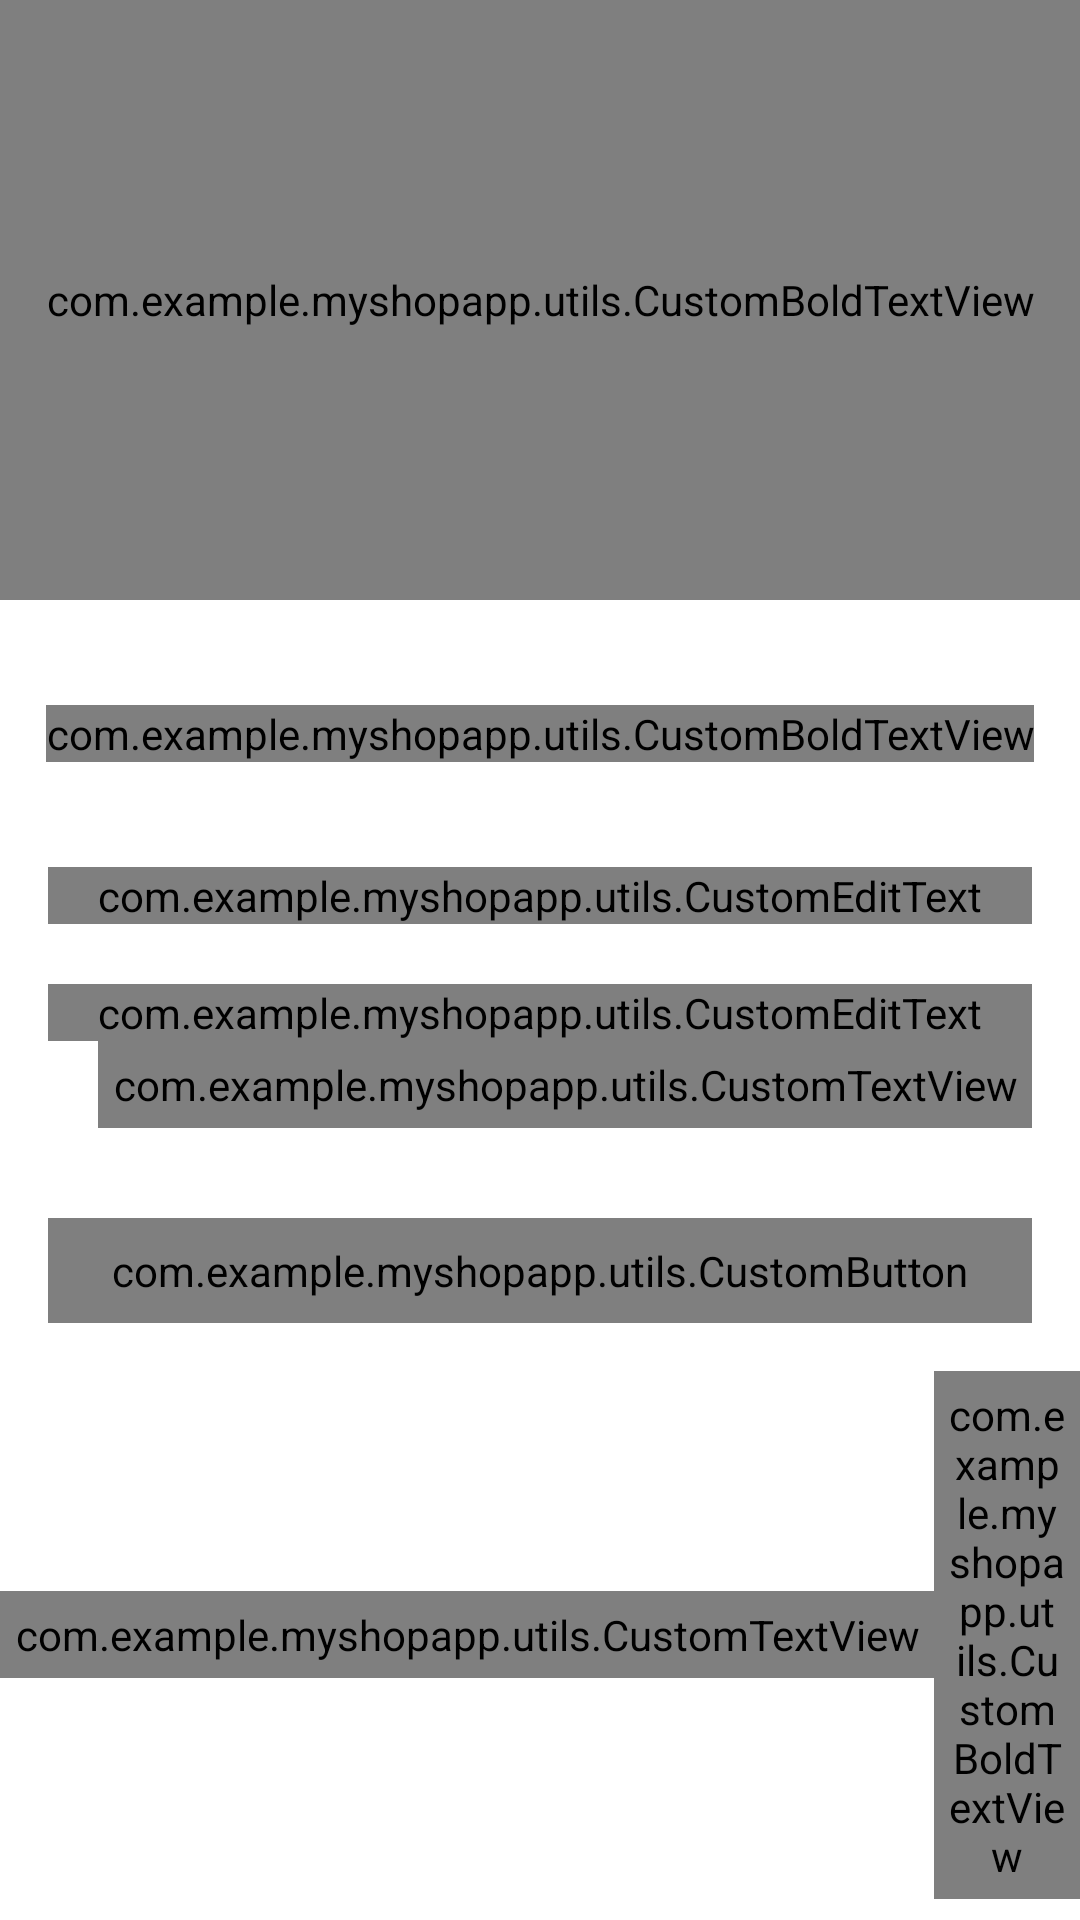

This screen was rendered from an Android layout file. Write that file and the resources it references.
<!-- AndroidManifest.xml: activity theme Theme.MyShopApp.NoActionBar -->
<!-- res/layout/activity_login.xml -->
<?xml version="1.0" encoding="utf-8"?>
<androidx.constraintlayout.widget.ConstraintLayout xmlns:android="http://schemas.android.com/apk/res/android"
    xmlns:app="http://schemas.android.com/apk/res-auto"
    xmlns:tools="http://schemas.android.com/tools"
    android:layout_width="match_parent"
    android:layout_height="match_parent"
    tools:context=".activities.LoginActivity">

    <ScrollView
        android:layout_width="match_parent"
        android:layout_height="wrap_content"
        app:layout_constraintTop_toTopOf="parent"
        app:layout_constraintStart_toStartOf="parent"
        app:layout_constraintEnd_toEndOf="parent">

        <androidx.constraintlayout.widget.ConstraintLayout
            android:layout_width="match_parent"
            android:layout_height="wrap_content">

            <FrameLayout
                android:id="@+id/fl_login_header"
                android:layout_width="match_parent"
                android:layout_height="@dimen/login_header_height"
                android:background="@drawable/gradient_background"
                app:layout_constraintEnd_toEndOf="parent"
                app:layout_constraintStart_toStartOf="parent"
                app:layout_constraintTop_toTopOf="parent">

                <com.example.myshopapp.utils.CustomBoldTextView
                    android:id="@+id/gravity"
                    android:layout_width="match_parent"
                    android:layout_height="match_parent"
                    android:gravity="center"
                    android:text="@string/app_name"
                    android:textAlignment="center"
                    android:textColor="@color/white"
                    android:textSize="@dimen/login_header_title" />
            </FrameLayout>

            <com.example.myshopapp.utils.CustomBoldTextView
                android:id="@+id/tv_title"
                android:layout_width="wrap_content"
                android:layout_height="wrap_content"
                android:text="@string/login_title"
                android:textSize="@dimen/login_title"
                android:textColor="@color/textColorPrimary"
                android:layout_marginTop="35dp"
                app:layout_constraintEnd_toEndOf="parent"
                app:layout_constraintStart_toStartOf="parent"
                app:layout_constraintTop_toBottomOf="@+id/fl_login_header" />

            <com.google.android.material.textfield.TextInputLayout
                android:id="@+id/til_email"
                android:layout_width="match_parent"
                android:layout_height="wrap_content"
                android:hint="@string/email_hint"
                android:layout_marginStart="@dimen/spacing"
                android:layout_marginTop="35dp"
                android:layout_marginEnd="@dimen/spacing"
                style="@style/Widget.MaterialComponents.TextInputLayout.OutlinedBox"
                app:layout_constraintEnd_toEndOf="parent"
                app:layout_constraintStart_toStartOf="parent"
                app:layout_constraintTop_toBottomOf="@id/tv_title">

                <com.example.myshopapp.utils.CustomEditText
                    android:id="@+id/et_email"
                    android:layout_width="match_parent"
                    android:layout_height="wrap_content"
                    android:inputType="textEmailAddress"
                    android:textSize="@dimen/et_text_size"/>
            </com.google.android.material.textfield.TextInputLayout>

            <com.google.android.material.textfield.TextInputLayout
                android:id="@+id/til_password"
                android:layout_width="match_parent"
                android:layout_height="wrap_content"
                android:hint="@string/password_hint"
                android:layout_marginStart="@dimen/spacing"
                android:layout_marginTop="20dp"
                android:layout_marginEnd="@dimen/spacing"
                style="@style/Widget.MaterialComponents.TextInputLayout.OutlinedBox"
                app:layout_constraintEnd_toEndOf="parent"
                app:layout_constraintStart_toStartOf="parent"
                app:layout_constraintTop_toBottomOf="@id/til_email">

                <com.example.myshopapp.utils.CustomEditText
                    android:id="@+id/et_password"
                    android:layout_width="match_parent"
                    android:layout_height="wrap_content"
                    android:inputType="textPassword"
                    android:textSize="@dimen/et_text_size"/>
            </com.google.android.material.textfield.TextInputLayout>

            <com.example.myshopapp.utils.CustomTextView
                android:id="@+id/tv_forgot_password"
                android:layout_width="wrap_content"
                android:layout_height="wrap_content"
                android:text="@string/forgot_password"
                android:layout_marginEnd="@dimen/spacing"
                android:textSize="@dimen/forgot_password"
                android:padding="@dimen/tv_padding"
                app:layout_constraintEnd_toEndOf="parent"
                app:layout_constraintTop_toBottomOf="@id/til_password"/>

            <com.example.myshopapp.utils.CustomButton
                android:id="@+id/btn_login"
                android:layout_width="match_parent"
                android:layout_height="wrap_content"
                android:text="@string/login_title"
                android:padding="@dimen/button_padding"
                android:textSize="@dimen/button_text"
                android:layout_marginStart="@dimen/spacing"
                android:layout_marginTop="30dp"
                android:layout_marginEnd="@dimen/spacing"
                android:background="@drawable/button_background"
                android:foreground="?attr/selectableItemBackground"
                android:textColor="@color/white"
                app:layout_constraintStart_toStartOf="parent"
                app:layout_constraintEnd_toEndOf="parent"
                app:layout_constraintTop_toBottomOf="@id/tv_forgot_password"
                tools:ignore="UnusedAttribute" />

            <LinearLayout
                android:layout_width="wrap_content"
                android:layout_height="wrap_content"
                android:layout_marginTop="16dp"
                android:orientation="horizontal"
                android:gravity="center"
                app:layout_constraintEnd_toEndOf="parent"
                app:layout_constraintStart_toStartOf="parent"
                app:layout_constraintTop_toBottomOf="@id/btn_login">

                <com.example.myshopapp.utils.CustomTextView
                    android:id="@+id/tv_don_t_have_account"
                    android:layout_width="wrap_content"
                    android:layout_height="wrap_content"
                    android:padding="@dimen/tv_padding"
                    android:text="@string/don_t_have_an_account"/>

                <com.example.myshopapp.utils.CustomBoldTextView
                    android:id="@+id/tv_register"
                    android:layout_width="wrap_content"
                    android:layout_height="wrap_content"
                    android:text="@string/register_title"
                    android:padding="@dimen/tv_padding"/>

            </LinearLayout>

        </androidx.constraintlayout.widget.ConstraintLayout>
    </ScrollView>

</androidx.constraintlayout.widget.ConstraintLayout>
<!-- resources referenced by this layout -->
<resources>
  <color name="textColorPrimary">#37474f</color>
  <color name="white">#FFFFFFFF</color>
  <dimen name="button_padding">8dp</dimen>
  <dimen name="button_text">16sp</dimen>
  <dimen name="et_text_size">16sp</dimen>
  <dimen name="forgot_password">14sp</dimen>
  <dimen name="login_header_height">200dp</dimen>
  <dimen name="login_header_title">28sp</dimen>
  <dimen name="login_title">18sp</dimen>
  <dimen name="spacing">16dp</dimen>
  <dimen name="tv_padding">5dp</dimen>
  <!-- drawable button_background (drawable) -->
  <?xml version="1.0" encoding="utf-8"?>
  <shape xmlns:android="http://schemas.android.com/apk/res/android" android:shape="rectangle">
      <gradient
          android:angle="360"
          android:endColor="@color/colorPrimaryDark"
          android:startColor="@color/colorPrimary"
          android:type="linear"/>
  
      <corners android:radius="@dimen/button_background_radius" />
  </shape>
  <!-- drawable gradient_background (drawable) -->
  <?xml version="1.0" encoding="utf-8"?>
  <shape xmlns:android="http://schemas.android.com/apk/res/android" android:shape="rectangle">
      <gradient
          android:angle="360"
          android:endColor="@color/colorPrimaryDark"
          android:startColor="@color/colorPrimary"
          android:type="linear"/>
  </shape>
  <string name="app_name">MyShopApp</string>
  <string name="don_t_have_an_account">Don\'t have an account?</string>
  <string name="email_hint">Email</string>
  <string name="forgot_password">Forgot password?</string>
  <string name="login_title">LOGIN</string>
  <string name="password_hint">Password</string>
  <string name="register_title">Register</string>
  <style name="Theme.MyShopApp.NoActionBar">
          <item name="windowActionBar">false</item>
          <item name="windowNoTitle">true</item>
      </style>
  <color name="colorPrimaryDark">#004ba0</color>
  <color name="colorPrimary">#1976d2</color>
  <dimen name="button_background_radius">10dp</dimen>
</resources>
